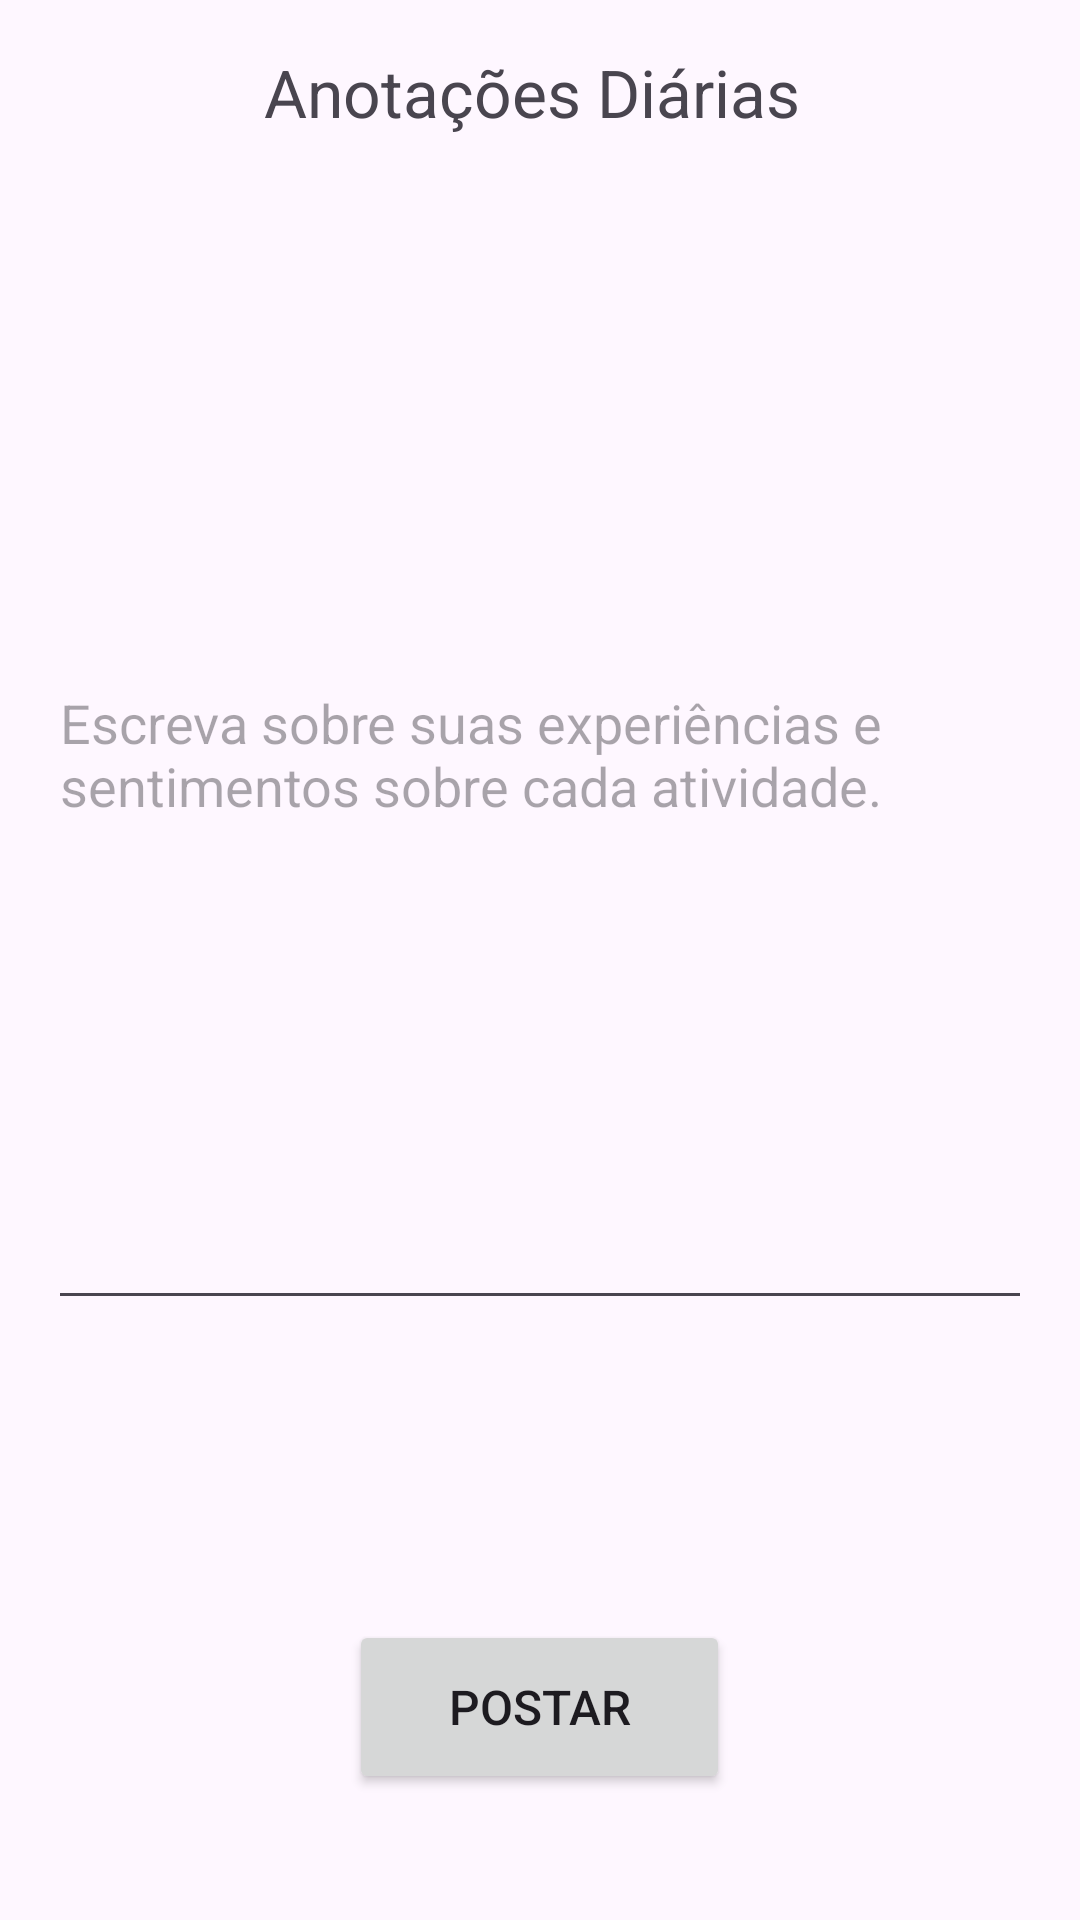

Reconstruct the res/layout file that produces this screen, plus the resources it refers to.
<!-- AndroidManifest.xml: application theme Theme.Desafio_Bondade -->
<!-- res/layout/fragment_diario.xml -->
<?xml version="1.0" encoding="utf-8"?>
<FrameLayout xmlns:android="http://schemas.android.com/apk/res/android"
    xmlns:tools="http://schemas.android.com/tools"
    android:layout_width="match_parent"
    android:layout_height="match_parent"
    tools:context=".Diario">

    <TextView
        android:id="@+id/textView6"
        android:layout_width="wrap_content"
        android:layout_height="wrap_content"
        android:layout_gravity="top|center_horizontal"
        android:layout_marginTop="16dp"
        android:text="Anotações Diárias "
        android:textSize="22dp"/>

    <EditText
        android:id="@+id/editTextTextMultiLine"
        android:layout_width="match_parent"
        android:layout_height="match_parent"
        android:ems="10"
        android:hint="Escreva sobre suas experiências e sentimentos sobre cada atividade."
        android:layout_marginStart="16dp"
        android:layout_marginTop="60dp"
        android:layout_marginEnd="16dp"
        android:layout_marginBottom="200dp"
        android:inputType="textMultiLine" />

    <Button
        android:id="@+id/btnPostar"
        android:layout_width="127dp"
        android:layout_height="58dp"
        android:layout_gravity="top|center_horizontal"
        android:layout_marginTop="540dp"
        android:text="Postar"
        android:textSize="16dp" />
</FrameLayout>
<!-- resources referenced by this layout -->
<resources>
  <style name="Theme.Desafio_Bondade" parent="Base.Theme.Desafio_Bondade" />
  <style name="Base.Theme.Desafio_Bondade" parent="Theme.Material3.DayNight.NoActionBar">
          
          
      </style>
</resources>
